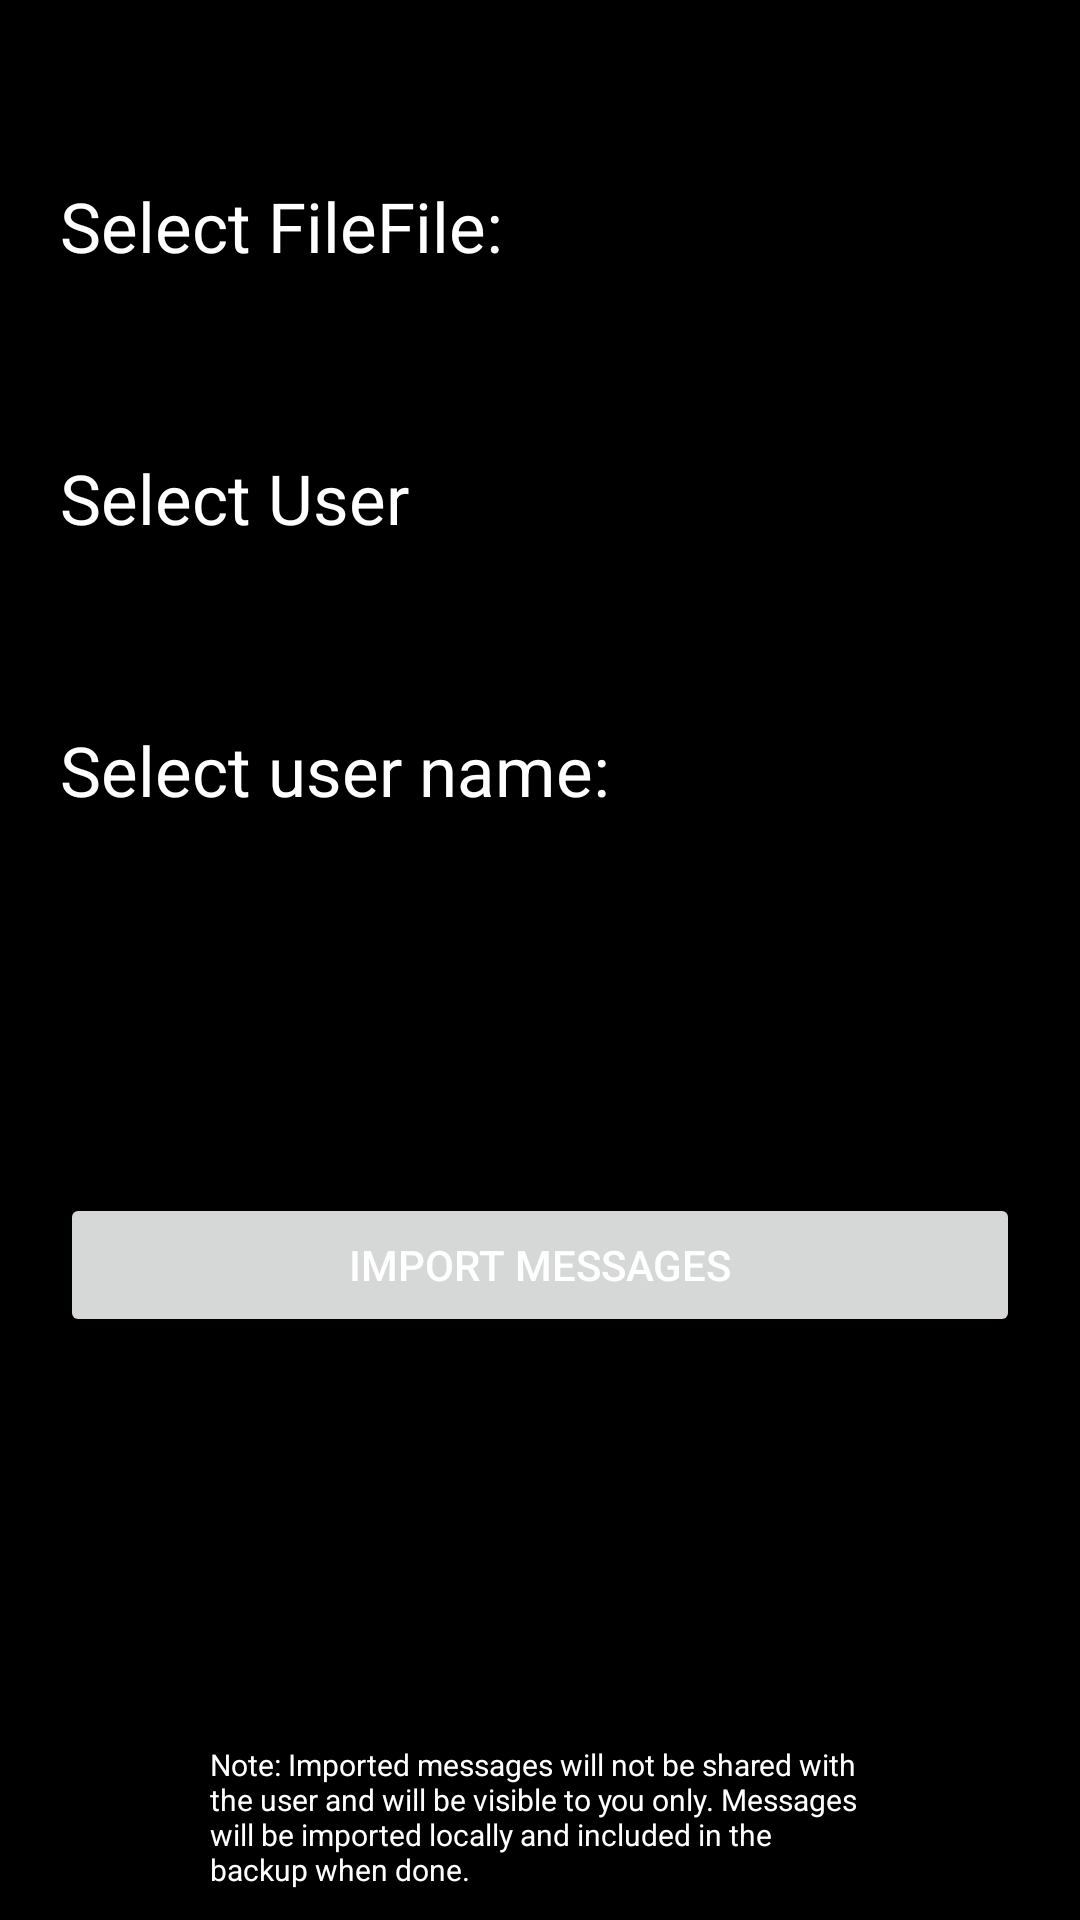

The Android layout XML behind this screen, and the referenced resources:
<!-- AndroidManifest.xml: application theme Theme.Crimson -->
<!-- res/layout/activity_import_chat.xml -->
<?xml version="1.0" encoding="utf-8"?>
<androidx.constraintlayout.widget.ConstraintLayout xmlns:android="http://schemas.android.com/apk/res/android"
    xmlns:app="http://schemas.android.com/apk/res-auto"
    xmlns:tools="http://schemas.android.com/tools"
    android:layout_width="match_parent"
    android:layout_height="match_parent"
    android:paddingHorizontal="20sp"
    tools:context=".ImportChat"
    android:background="@color/black">

    <TextView
        android:id="@+id/importChat_tv_file"
        android:layout_width="wrap_content"
        android:layout_height="wrap_content"
        android:layout_marginTop="60sp"
        android:text="@string/select_file"
        android:textSize="23sp"
        android:textColor="@color/white"
        app:layout_constraintStart_toStartOf="parent"
        app:layout_constraintTop_toTopOf="parent" />

    <TextView
        android:id="@+id/importChat_tv_fileName"
        android:layout_width="0sp"
        android:layout_height="wrap_content"
        android:layout_marginTop="60sp"
        android:text="File: "
        android:textColor="@color/white"
        android:textSize="23sp"
        app:layout_constraintEnd_toEndOf="parent"
        app:layout_constraintStart_toEndOf="@+id/importChat_tv_file"
        app:layout_constraintTop_toTopOf="parent" />
    <TextView
        android:id="@+id/importChat_tv_userName"
        android:layout_width="0sp"
        android:layout_height="wrap_content"
        android:layout_marginTop="60sp"
        android:text="@string/select_user"
        android:textColor="@color/white"
        android:textSize="23sp"
        app:layout_constraintEnd_toEndOf="@+id/importChat_tv_fileName"
        app:layout_constraintStart_toStartOf="@+id/importChat_tv_file"
        app:layout_constraintTop_toBottomOf="@+id/importChat_tv_fileName" />

    <Button
        android:id="@+id/importChat_btn_importMsg"
        android:layout_width="0sp"
        android:layout_height="wrap_content"
        android:text="Import Messages"
        android:textColor="@color/white"
        app:layout_constraintBottom_toTopOf="@+id/importChat_tv_note"
        app:layout_constraintEnd_toEndOf="@+id/importChat_tv_userName"
        app:layout_constraintStart_toStartOf="@+id/importChat_tv_userName"
        app:layout_constraintTop_toBottomOf="@+id/importChat_rg_usersFound" />

    <TextView
        android:id="@+id/importChat_tv_usersFound"
        android:layout_width="0sp"
        android:layout_height="wrap_content"
        android:layout_marginTop="60sp"
        android:text="Select user name: "
        android:textSize="23sp"
        android:textColor="@color/white"
        app:layout_constraintEnd_toEndOf="@+id/importChat_tv_userName"
        app:layout_constraintStart_toStartOf="@+id/importChat_tv_userName"
        app:layout_constraintTop_toBottomOf="@+id/importChat_tv_userName" />

    <RadioGroup
        android:id="@+id/importChat_rg_usersFound"
        android:layout_width="wrap_content"
        android:layout_height="wrap_content"
        android:textColor="@color/white"
        app:layout_constraintTop_toBottomOf="@+id/importChat_tv_usersFound"
        app:layout_constraintEnd_toEndOf="@+id/importChat_tv_usersFound"
        app:layout_constraintStart_toStartOf="@+id/importChat_tv_usersFound">
    </RadioGroup>
    <TextView
        android:id="@+id/importChat_tv_reCheck"
        android:layout_width="wrap_content"
        android:layout_height="wrap_content"
        android:text="Chek for more users"
        android:textSize="15sp"
        android:visibility="gone"
        android:drawableStart="@drawable/ic_baseline_refresh_24"
        android:textColor="@color/white"
        app:layout_constraintEnd_toEndOf="@+id/importChat_tv_usersFound"
        app:layout_constraintStart_toStartOf="@+id/importChat_tv_usersFound"
        app:layout_constraintTop_toBottomOf="@+id/importChat_rg_usersFound" />

    <TextView
        android:id="@+id/importChat_tv_note"
        android:layout_width="wrap_content"
        android:layout_height="wrap_content"
        android:textColor="@color/white"
        android:textSize="10sp"
        android:paddingHorizontal="50sp"
        android:paddingVertical="10sp"
        android:text="Note: Imported messages will not be shared with the user and will be visible to you only. Messages will be imported locally and included in the backup when done."
        app:layout_constraintBottom_toBottomOf="parent"
        app:layout_constraintEnd_toEndOf="parent"
        app:layout_constraintStart_toStartOf="parent" />
</androidx.constraintlayout.widget.ConstraintLayout>
<!-- resources referenced by this layout -->
<resources>
  <!-- drawable ic_baseline_refresh_24 (drawable) -->
  <vector android:height="24dp" android:tint="#F6F2F2"
      android:viewportHeight="24" android:viewportWidth="24"
      android:width="24dp" xmlns:android="http://schemas.android.com/apk/res/android">
      <path android:fillColor="@android:color/white" android:pathData="M17.65,6.35C16.2,4.9 14.21,4 12,4c-4.42,0 -7.99,3.58 -7.99,8s3.57,8 7.99,8c3.73,0 6.84,-2.55 7.73,-6h-2.08c-0.82,2.33 -3.04,4 -5.65,4 -3.31,0 -6,-2.69 -6,-6s2.69,-6 6,-6c1.66,0 3.14,0.69 4.22,1.78L13,11h7V4l-2.35,2.35z"/>
  </vector>
  <string name="select_file">Select File</string>
  <string name="select_user">Select User</string>
  <style name="Theme.Crimson" parent="Theme.MaterialComponents.DayNight.DarkActionBar">
          
          <item name="colorPrimary">#252525</item>
          <item name="colorPrimaryVariant">#000000</item>
          <item name="colorOnPrimary">@color/white</item>
          
          <item name="colorSecondary">@color/teal_200</item>
          <item name="colorSecondaryVariant">@color/teal_700</item>
          <item name="colorOnSecondary">#3E3E3E</item>
          
          <item name="android:statusBarColor" tools:targetApi="l">?attr/colorPrimaryVariant</item>
          
  
          <item name="android:windowContentTransitions">true</item>
      </style>
  <!-- not gathered from this repository: default colours our renderer supplied (Android Studio template values) -->
  <color name="teal_200">#FF03DAC5</color>
  <color name="teal_700">#FF018786</color>
  <color name="black">#FF000000</color>
  <color name="white">#FFFFFFFF</color>
</resources>
